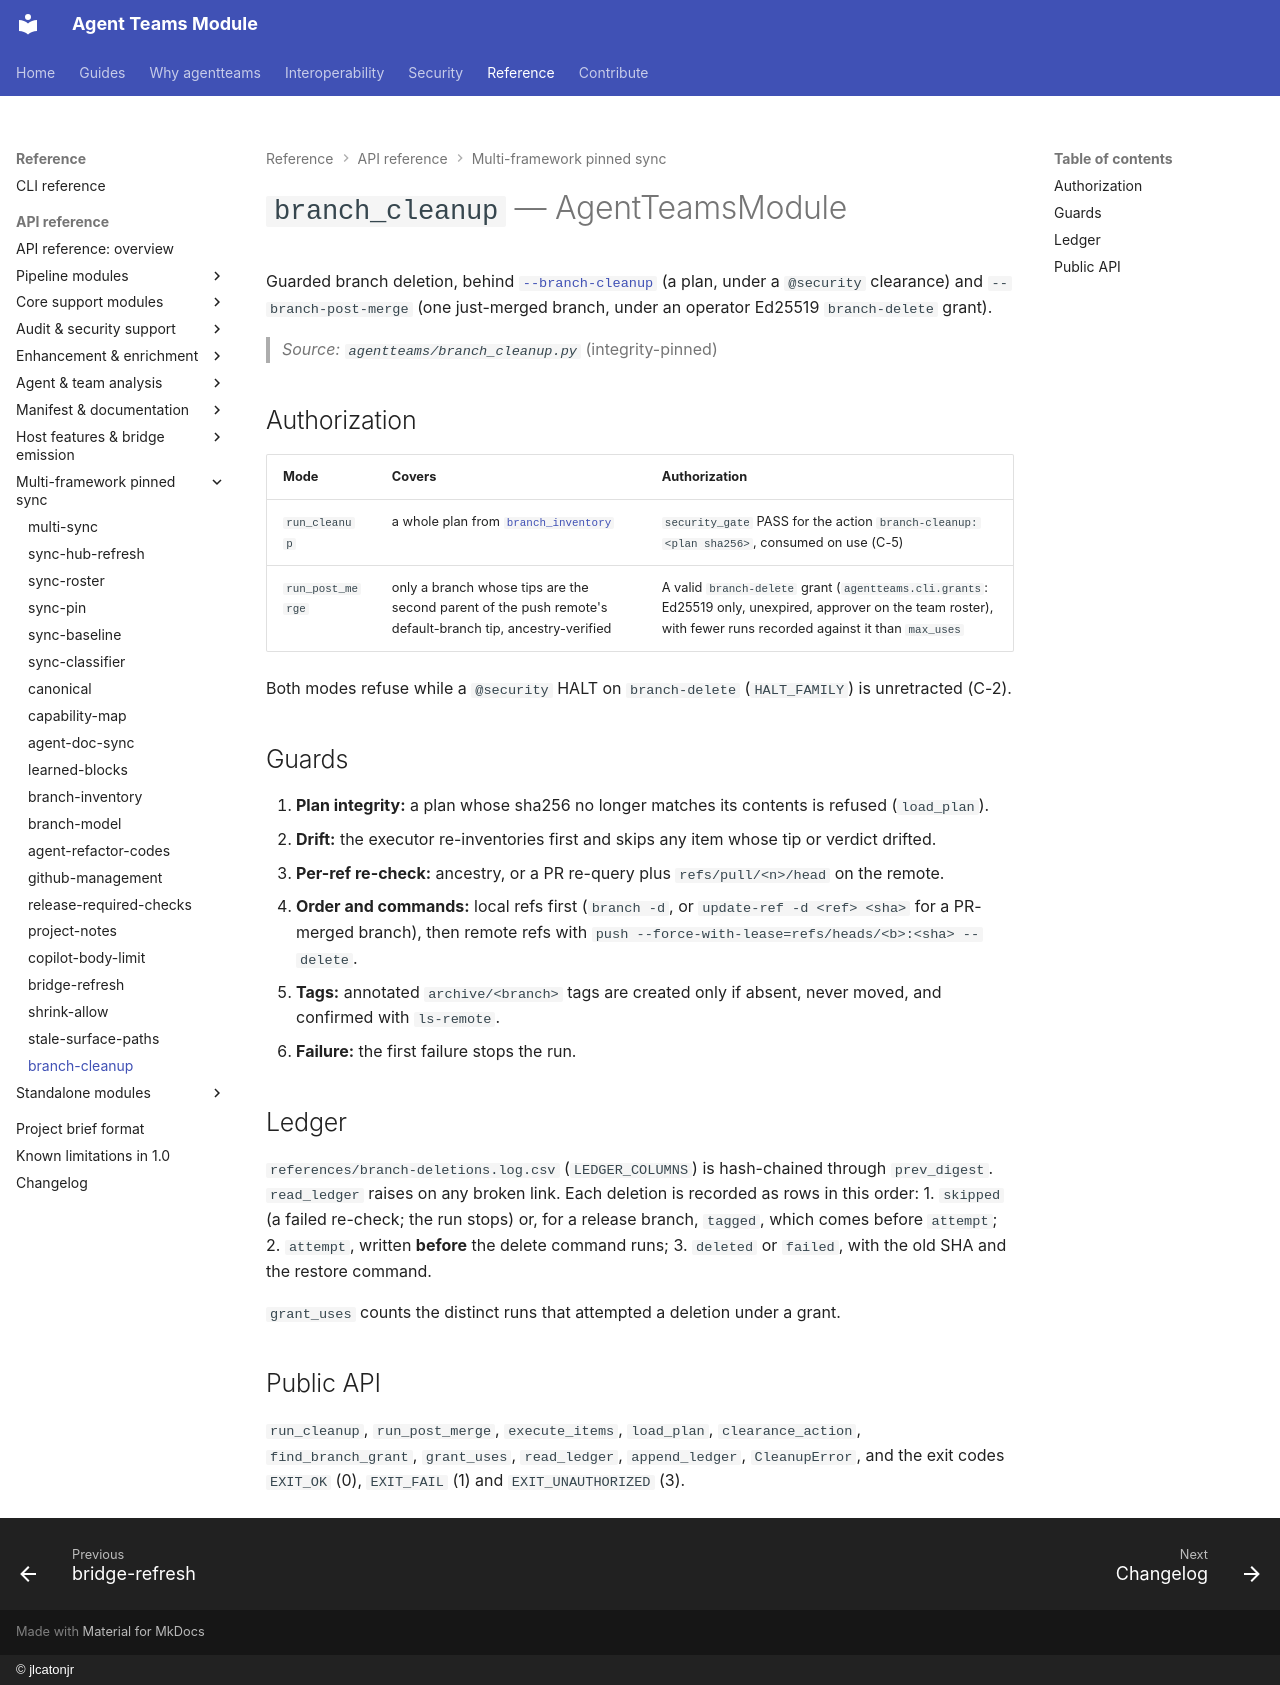

repository: jlcatonjr/agentteams · page: api-reference/branch-cleanup/index.html · generator: mkdocs · copyright: © jlcatonjr

# `branch_cleanup` — AgentTeamsModule

Guarded branch deletion, behind [`--branch-cleanup`](../cli-reference.md#branch-lifecycle)
(a plan, under a `@security` clearance) and `--branch-post-merge` (one just-merged branch, under
an operator Ed25519 `branch-delete` grant).

> *Source: `agentteams/branch_cleanup.py`* (integrity-pinned)

## Authorization

| Mode | Covers | Authorization |
|---|---|---|
| `run_cleanup` | a whole plan from [`branch_inventory`](branch-inventory.md) | `security_gate` PASS for the action `branch-cleanup:<plan sha256>`, consumed on use (C-5) |
| `run_post_merge` | only a branch whose tips are the second parent of the push remote's default-branch tip, ancestry-verified | A valid `branch-delete` grant (`agentteams.cli.grants`: Ed25519 only, unexpired, approver on the team roster), with fewer runs recorded against it than `max_uses` |

Both modes refuse while a `@security` HALT on `branch-delete` (`HALT_FAMILY`) is unretracted
(C-2).

## Guards

1. **Plan integrity:** a plan whose sha256 no longer matches its contents is refused
   (`load_plan`).
2. **Drift:** the executor re-inventories first and skips any item whose tip or verdict drifted.
3. **Per-ref re-check:** ancestry, or a PR re-query plus `refs/pull/<n>/head` on the remote.
4. **Order and commands:** local refs first (`branch -d`, or `update-ref -d <ref> <sha>` for a
   PR-merged branch), then remote refs with `push --force-with-lease=refs/heads/<b>:<sha> --delete`.
5. **Tags:** annotated `archive/<branch>` tags are created only if absent, never moved, and
   confirmed with `ls-remote`.
6. **Failure:** the first failure stops the run.

## Ledger

`references/branch-deletions.log.csv` (`LEDGER_COLUMNS`) is hash-chained through `prev_digest`.
`read_ledger` raises on any broken link. Each deletion is recorded as rows in this order:
1. `skipped` (a failed re-check; the run stops) or, for a release branch, `tagged`, which comes
   before `attempt`;
2. `attempt`, written **before** the delete command runs;
3. `deleted` or `failed`, with the old SHA and the restore command.

`grant_uses` counts the distinct runs that attempted a deletion under a grant.

## Public API

`run_cleanup`, `run_post_merge`, `execute_items`, `load_plan`, `clearance_action`,
`find_branch_grant`, `grant_uses`, `read_ledger`, `append_ledger`, `CleanupError`, and the exit
codes `EXIT_OK` (0), `EXIT_FAIL` (1) and `EXIT_UNAUTHORIZED` (3).
